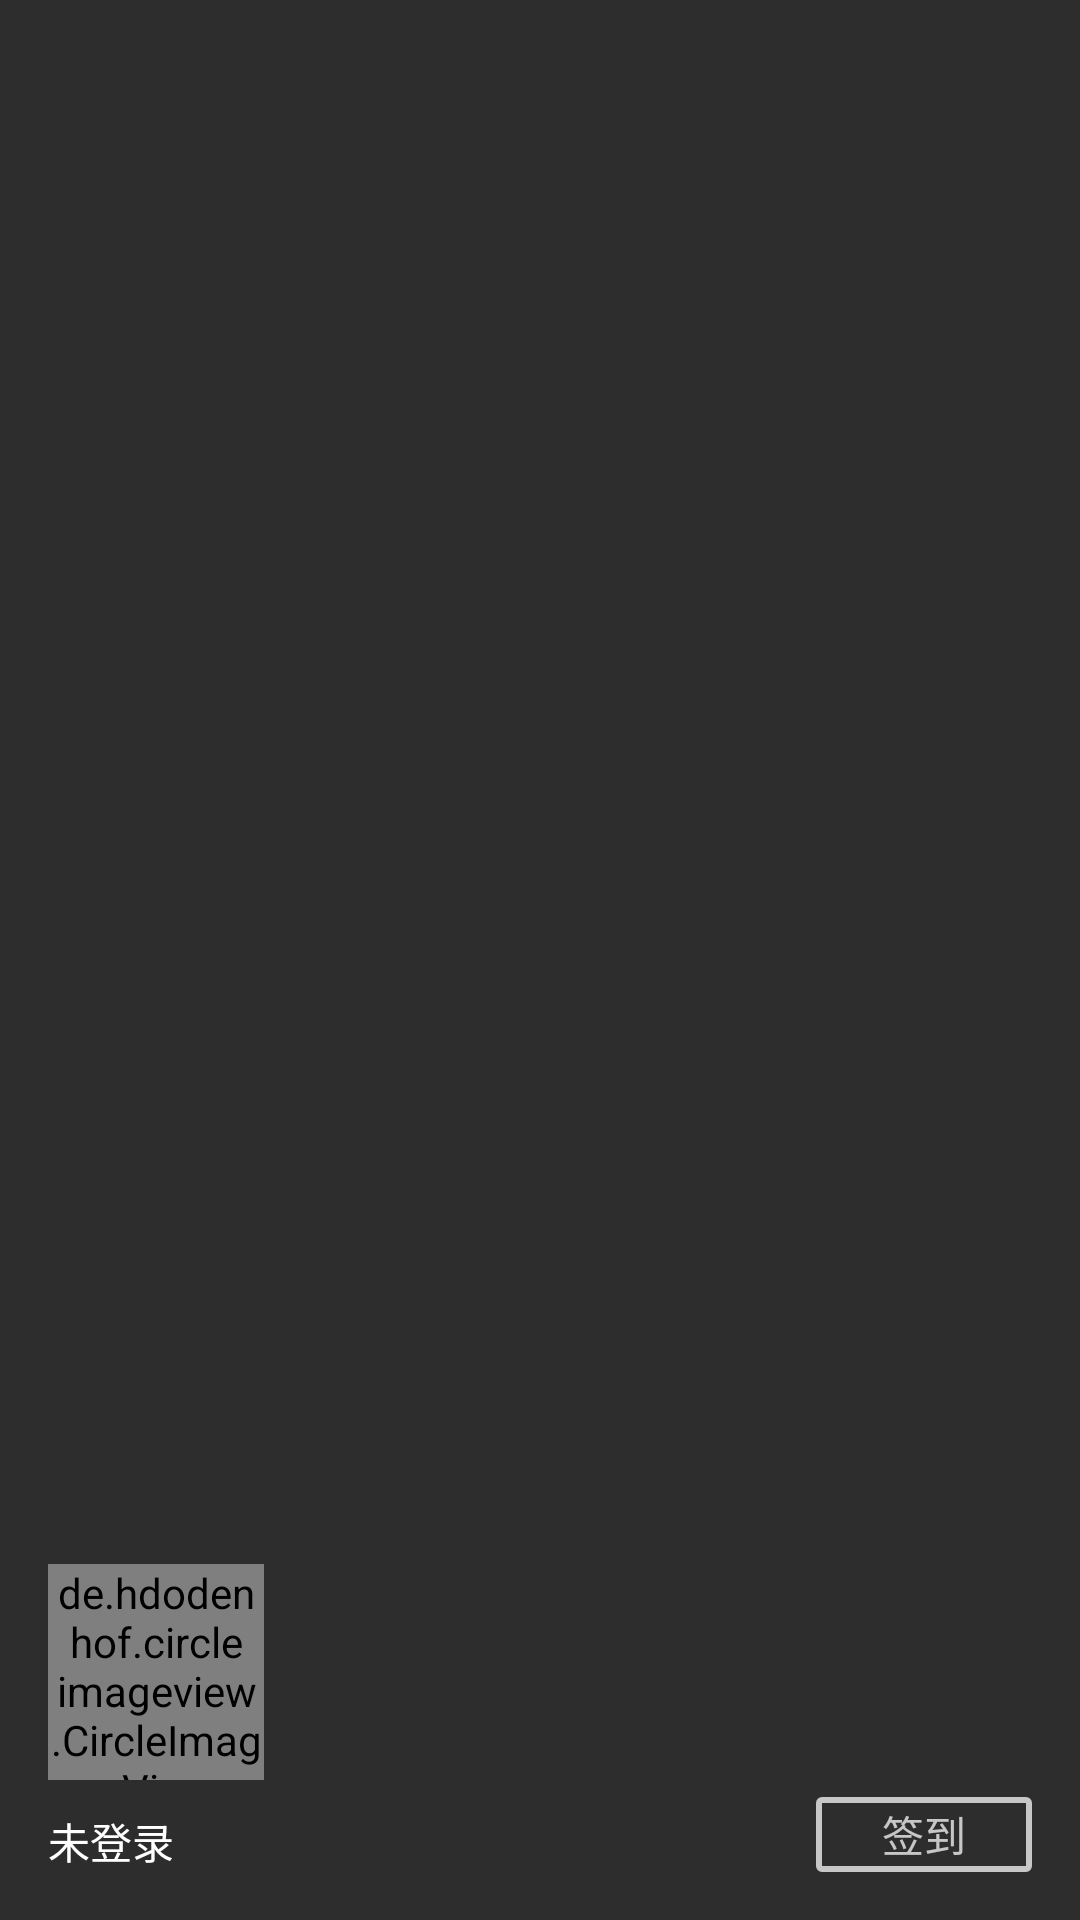

This screen was rendered from an Android layout file. Write that file and the resources it references.
<!-- AndroidManifest.xml: application theme AppTheme -->
<!-- res/layout/nav_header_main.xml -->
<?xml version="1.0" encoding="utf-8"?>

<RelativeLayout xmlns:android="http://schemas.android.com/apk/res/android"
    xmlns:app="http://schemas.android.com/apk/res-auto"
    android:layout_width="match_parent"
    android:layout_height="@dimen/nav_header_height"
    android:gravity="bottom"
    android:theme="@style/ThemeOverlay.AppCompat.Dark">

    <ImageView
        android:id="@id/image"
        android:layout_width="match_parent"
        android:layout_height="match_parent"
        android:background="@color/colorPrimary"/>

    <de.hdodenhof.circleimageview.CircleImageView
        android:id="@+id/avatar"
        android:layout_width="@dimen/avatar_size_large"
        android:layout_height="@dimen/avatar_size_large"
        android:layout_above="@+id/nickname"
        android:layout_marginStart="@dimen/activity_horizontal_margin"
        android:layout_marginBottom="@dimen/nav_header_text_margin"
        android:src="@android:drawable/sym_def_app_icon"
        app:civ_border_color="@color/black_overlay"
        app:civ_border_width="@dimen/avatar_border_width"/>

    <TextView
        android:id="@+id/nickname"
        android:layout_width="wrap_content"
        android:layout_height="wrap_content"
        android:layout_alignParentBottom="true"
        android:layout_marginStart="@dimen/activity_horizontal_margin"
        android:layout_marginBottom="@dimen/activity_vertical_margin"
        android:text="@string/nav_header_nickname"
        android:textAppearance="@style/TextAppearance.AppCompat.Body1" />

    <Button
        android:id="@+id/signin"
        android:layout_width="@dimen/drawer_header_signin_button_width"
        android:layout_height="@dimen/drawer_header_signin_button_height"
        android:layout_alignParentEnd="true"
        android:layout_alignParentBottom="true"
        android:layout_marginEnd="@dimen/activity_horizontal_margin"
        android:layout_marginBottom="@dimen/activity_vertical_margin"
        android:background="@drawable/transparent_button"
        android:textColor="@color/white_overlay"
        android:text="@string/nav_header_signin_button" />

</RelativeLayout>
<!-- resources referenced by this layout -->
<resources>
  <color name="black_overlay">#66000000</color>
  <color name="colorPrimary">#2D2D2D</color>
  <color name="white_overlay">#BBFFFFFF</color>
  <dimen name="activity_horizontal_margin">16dp</dimen>
  <dimen name="activity_vertical_margin">16dp</dimen>
  <dimen name="avatar_border_width">2dp</dimen>
  <dimen name="avatar_size_large">72dp</dimen>
  <dimen name="drawer_header_signin_button_height">25dp</dimen>
  <dimen name="drawer_header_signin_button_width">72dp</dimen>
  <dimen name="nav_header_height">160dp</dimen>
  <dimen name="nav_header_text_margin">10dp</dimen>
  <!-- drawable transparent_button (drawable) -->
  <?xml version="1.0" encoding="utf-8"?>
  
  <shape xmlns:android="http://schemas.android.com/apk/res/android">
      <solid android:color="@android:color/transparent" />
      <stroke android:width="@dimen/avatar_border_width"
          android:color="@color/white_overlay" />
      <corners android:radius="@dimen/transparent_button_corner_radius" />
      <padding android:left="@dimen/transparent_button_padding"
          android:right="@dimen/transparent_button_padding"
          android:bottom="@dimen/transparent_button_padding"
          android:top="@dimen/transparent_button_padding" />
  </shape>
  <string name="nav_header_nickname">未登录</string>
  <string name="nav_header_signin_button">签到</string>
  <style name="AppTheme" parent="Theme.AppCompat.Light.DarkActionBar">
          
          <item name="colorPrimary">@color/colorPrimary</item>
          <item name="colorPrimaryDark">@color/colorPrimaryDark</item>
          <item name="colorAccent">@color/colorAccent</item>
          <item name="android:navigationBarColor">@color/colorPrimaryDark</item>
      </style>
  <dimen name="transparent_button_corner_radius">1dp</dimen>
  <dimen name="transparent_button_padding">2dp</dimen>
  <color name="colorPrimaryDark">#2D2D2D</color>
  <color name="colorAccent">#76AFCF</color>
</resources>
